The GitHub repository Aomitoo/Plant-Project contains a labelled image folder "plant_diseases" with 35 categories: alternaria leaf blight, anthocyanosis, anthracnose, aphid, aphid effects, ascochyta blight, bacterial spot, black chaff, black rot, black spots, botrytis cinerea, burn, downy mildew, dry rot, edema, grey mold, healthy, late blight, leaf deformation, leaf miners, loss of foliage turgor, marginal leaf necrosis, mealybug, mechanical damage, mosaic virus, nutrient deficiency, powdery mildew, rust, scale, shot hole, sooty mold, spider mite, thrips, whitefly, wilting. Examples follow, each with its label.

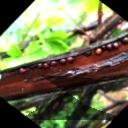
Label: scale

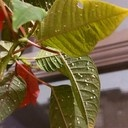
Label: whitefly

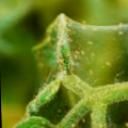
Label: spider mite

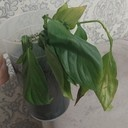
Label: loss of foliage turgor

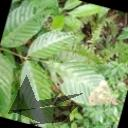
Label: shot hole

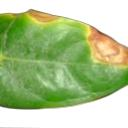
Label: marginal leaf necrosis
